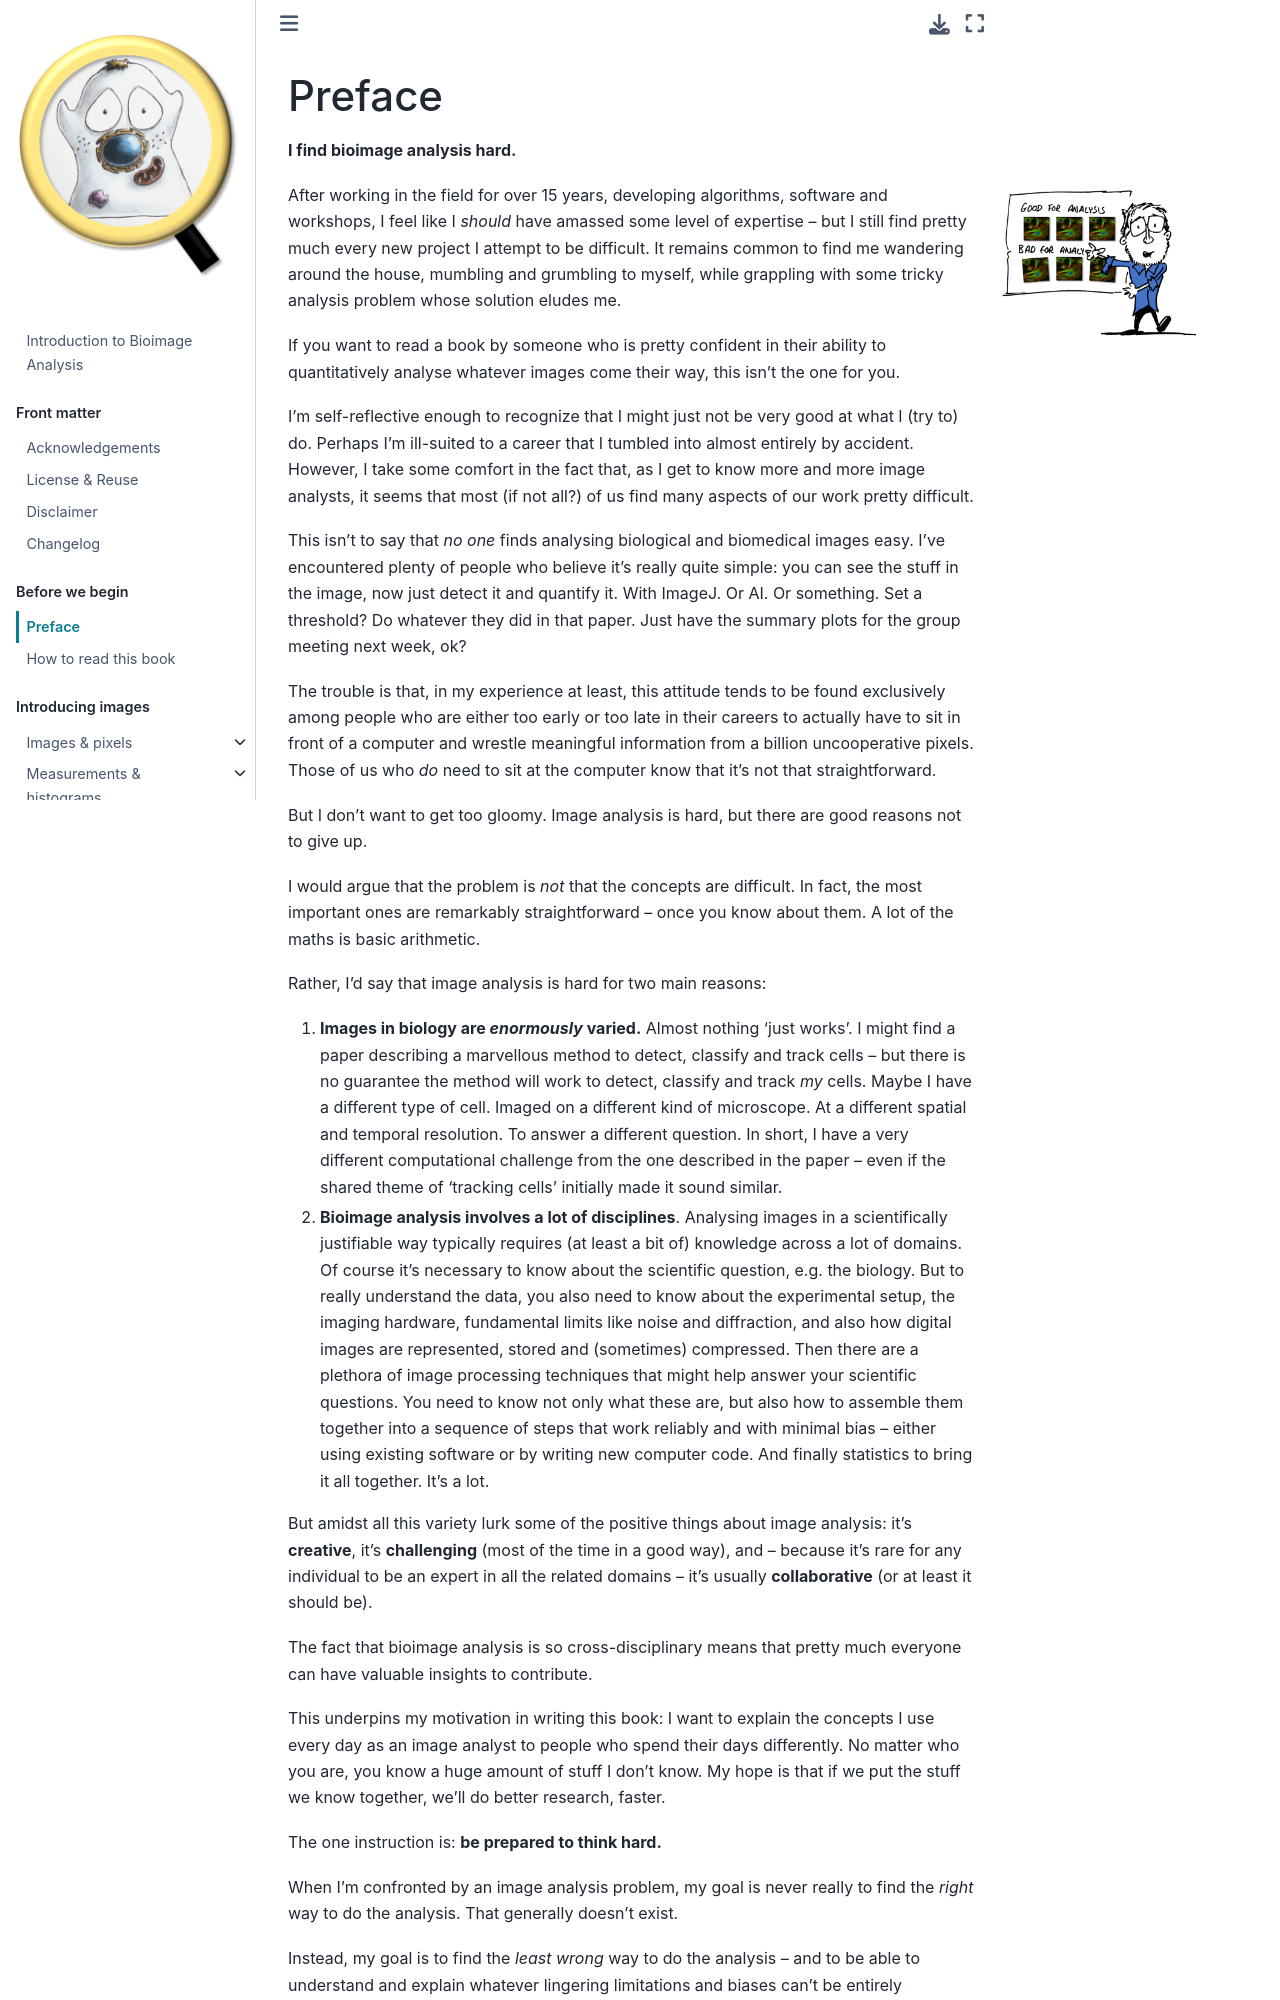

repository: bioimagebook/bioimagebook.github.io · page: chapters/0-preamble/preface/preface.html · generator: jekyll

Preface
=======

**I find bioimage analysis hard.**

````{margin}
```{image} images/good-bad-analysis.png
:class: dark-light
:width: 90%
````

After working in the field for over 15 years, developing algorithms, software and workshops, I feel like I *should* have amassed some level of expertise -- but I still find pretty much every new project I attempt to be difficult.
It remains common to find me wandering around the house, mumbling and grumbling to myself, while grappling with some tricky analysis problem whose solution eludes me.

If you want to read a book by someone who is pretty confident in their ability to quantitatively analyse whatever images come their way, this isn't the one for you.

I'm self-reflective enough to recognize that I might just not be very good at what I (try to) do.
Perhaps I'm ill-suited to a career that I tumbled into almost entirely by accident.
However, I take some comfort in the fact that, as I get to know more and more image analysts, it seems that most (if not all?) of us find many aspects of our work pretty difficult.

This isn't to say that *no one* finds analysing biological and biomedical images easy.
I've encountered plenty of people who believe it's really quite simple: you can see the stuff in the image, now just detect it and quantify it.
With ImageJ.
Or AI.
Or something.
Set a threshold?
Do whatever they did in that paper.
Just have the summary plots for the group meeting next week, ok?

The trouble is that, in my experience at least, this attitude tends to be found exclusively among people who are either too early or too late in their careers to actually have to sit in front of a computer and wrestle meaningful information from a billion uncooperative pixels.
Those of us who *do* need to sit at the computer know that it's not that straightforward.

But I don't want to get too gloomy.
Image analysis is hard, but there are good reasons not to give up.

I would argue that the problem is *not* that the concepts are difficult.
In fact, the most important ones are remarkably straightforward -- once you know about them.
A lot of the maths is basic arithmetic.

Rather, I'd say that image analysis is hard for two main reasons:

1. **Images in biology are *enormously* varied.**
Almost nothing 'just works'.
I might find a paper describing a marvellous method to detect, classify and track cells -- but there is no guarantee the method will work to detect, classify and track *my* cells.
Maybe I have a different type of cell.
Imaged on a different kind of microscope.
At a different spatial and temporal resolution.
To answer a different question.
In short, I have a very different computational challenge from the one described in the paper -- even if the shared theme of 'tracking cells' initially made it sound similar.

1. **Bioimage analysis involves a lot of disciplines**. Analysing images in a scientifically justifiable way typically requires (at least a bit of) knowledge across a lot of domains.
Of course it's necessary to know about the scientific question, e.g. the biology.
But to really understand the data, you also need to know about the experimental setup, the imaging hardware, fundamental limits like noise and diffraction, and also how digital images are represented, stored and (sometimes) compressed.
Then there are a plethora of image processing techniques that might help answer your scientific questions.
You need to know not only what these are, but also how to assemble them together into a sequence of steps that work reliably and with minimal bias -- either using existing software or by writing new computer code.
And finally statistics to bring it all together.
It's a lot.

But amidst all this variety lurk some of the positive things about image analysis: it's **creative**, it's **challenging** (most of the time in a good way), and -- because it's rare for any individual to be an expert in all the related domains -- it's usually **collaborative** (or at least it should be).

The fact that bioimage analysis is so cross-disciplinary means that pretty much everyone can have valuable insights to contribute.

This underpins my motivation in writing this book: I want to explain the concepts I use every day as an image analyst to people who spend their days differently.
No matter who you are, you know a huge amount of stuff I don't know.
My hope is that if we put the stuff we know together, we'll do better research, faster.

The one instruction is: **be prepared to think hard.**
